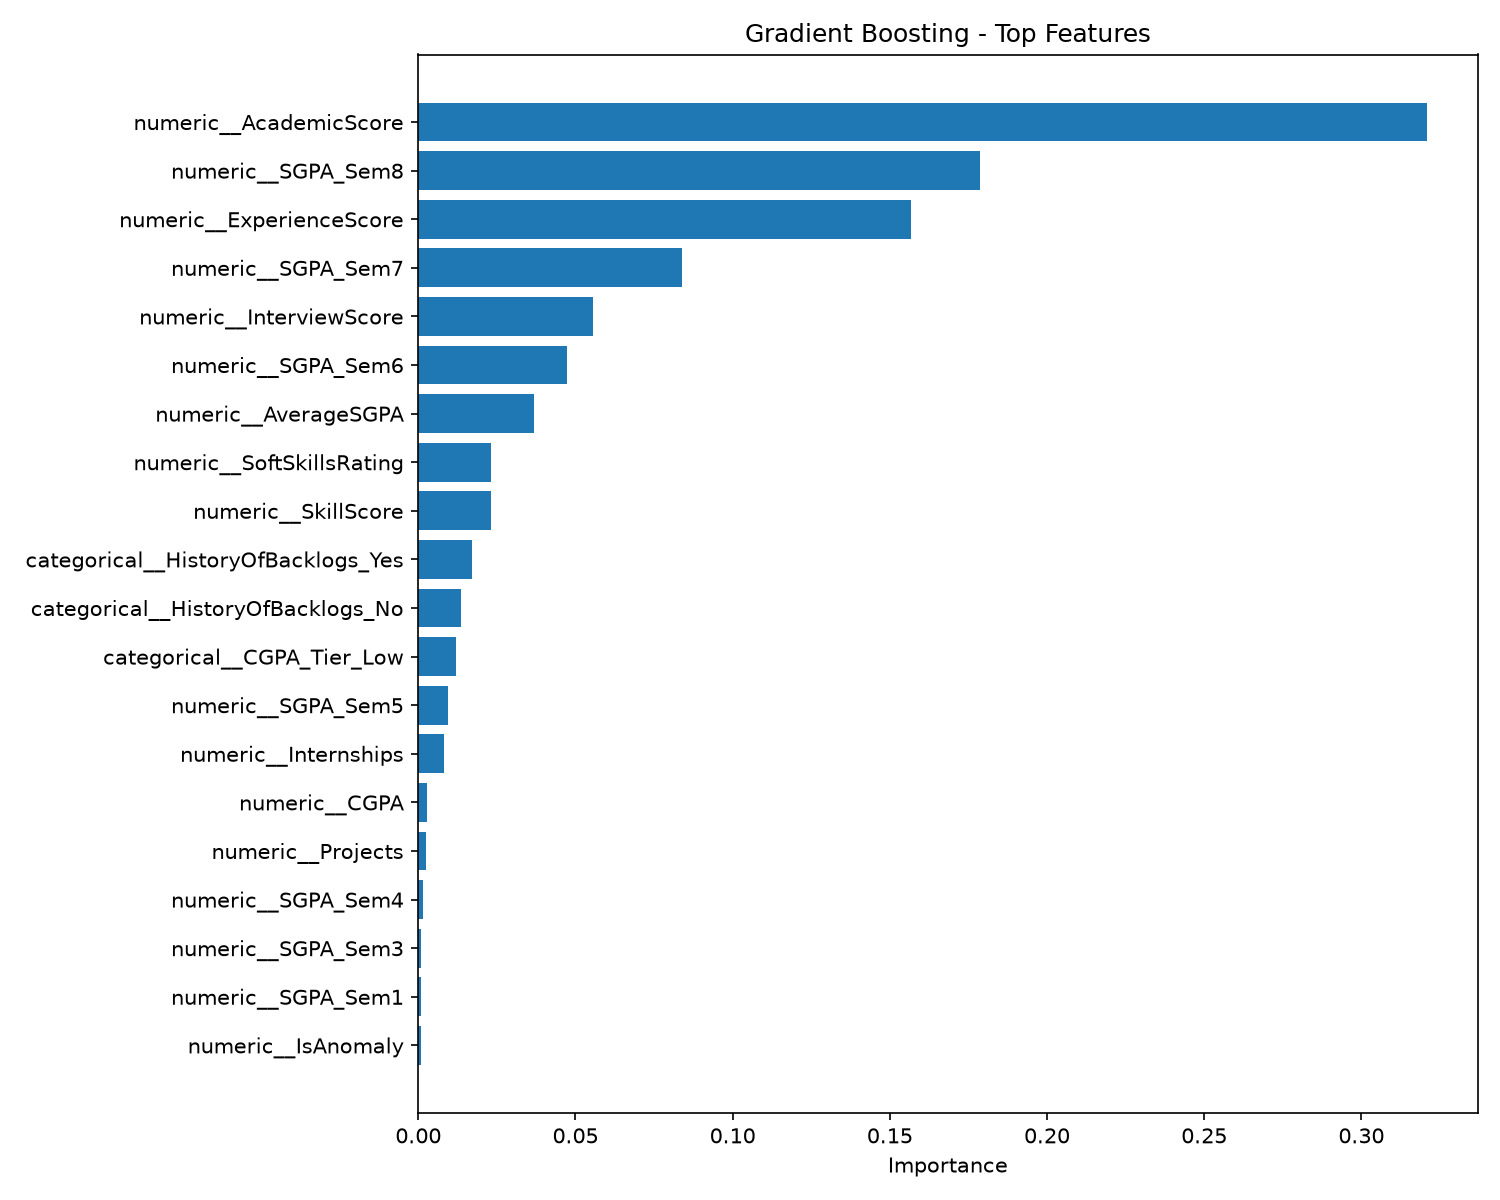

Values plotted in this chart, from the file beside it:
Feature, Importance
numeric__AcademicScore, 0.3209
numeric__SGPA_Sem8, 0.1786
numeric__ExperienceScore, 0.1568
numeric__SGPA_Sem7, 0.08399
numeric__InterviewScore, 0.05558
numeric__SGPA_Sem6, 0.0473
numeric__AverageSGPA, 0.03665
numeric__SoftSkillsRating, 0.02307
numeric__SkillScore, 0.02297
categorical__HistoryOfBacklogs_Yes, 0.01707
categorical__HistoryOfBacklogs_No, 0.01362
categorical__CGPA_Tier_Low, 0.01199
numeric__SGPA_Sem5, 0.00937
numeric__Internships, 0.008325
numeric__CGPA, 0.002741
numeric__Projects, 0.002336
numeric__SGPA_Sem4, 0.001341
numeric__SGPA_Sem3, 0.0009781
numeric__SGPA_Sem1, 0.0009557
numeric__IsAnomaly, 0.0008352
numeric__CodingTestScore, 0.0007279
numeric__AttendancePercent, 0.0006843
categorical__CGPA_Tier_High, 0.0006344
numeric__Certifications, 0.000518
numeric__SGPA_Sem2, 0.0004901
categorical__Stream_CS, 0.000428
categorical__CollegeTier_Tier1, 0.0004242
numeric__Workshops, 0.0002521
numeric__MockInterviewScore, 0.0001941
numeric__AptitudeTestScore, 0.0001273
numeric__StudentID, 8.932012243437796e-05
categorical__CollegeTier_Tier3, 2.7657782601660952e-05
numeric__Publications, 1.658329476572538e-05
numeric__AcademicConsistency, 0.0
numeric__ExtraCurricular, 0.0
categorical__Gender_Female, 0.0
categorical__City_Jaipur, 0.0
categorical__City_Hyderabad, 0.0
categorical__City_Delhi, 0.0
categorical__City_Kochi, 0.0
categorical__City_Chennai, 0.0
categorical__Gender_Male, 0.0
categorical__City_Ahmedabad, 0.0
categorical__City_Bangalore, 0.0
categorical__CollegeTier_Tier2, 0.0
categorical__City_Kolkata, 0.0
categorical__City_Mumbai, 0.0
categorical__City_Pune, 0.0
categorical__Stream_Civil, 0.0
categorical__Stream_ECE, 0.0
categorical__Stream_EE, 0.0
categorical__Stream_IT, 0.0
categorical__Specialisation_Embedded, 0.0
categorical__Specialisation_DataScience, 0.0
categorical__Specialisation_AI, 0.0
categorical__Stream_Mechanical, 0.0
categorical__Hostel_Yes, 0.0
categorical__Hostel_No, 0.0
categorical__Specialisation_Networking, 0.0
categorical__CGPA_Tier_Mid, 0.0
